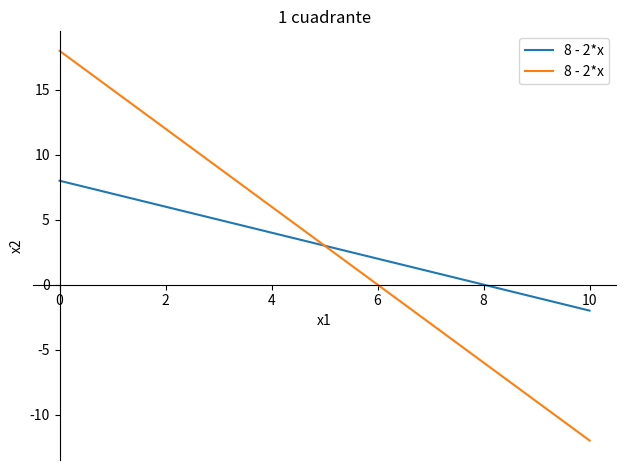
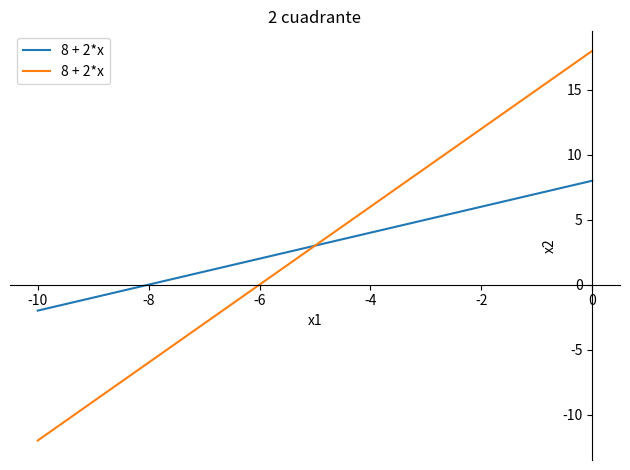
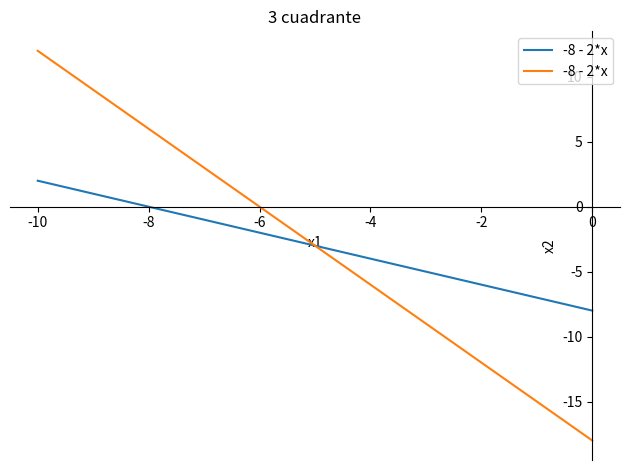
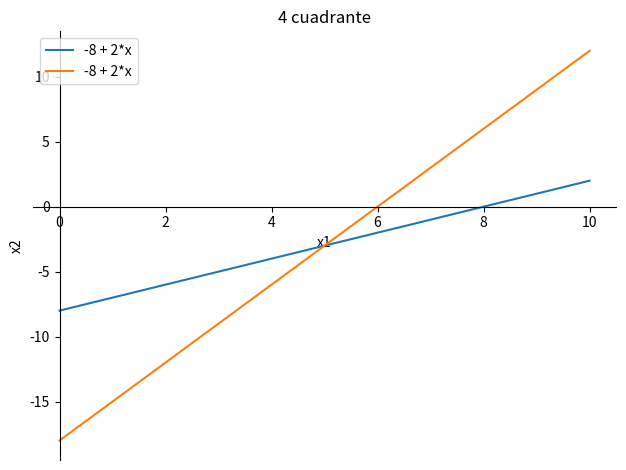
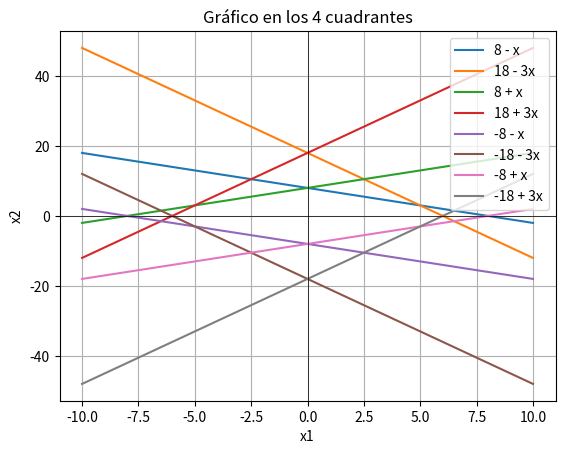

Reproduce these figures in Python, in order.
'''Dado el siguiente problema de programación lineal
Max Z = 2x1 + x2
Con las restricciones:
x1 + x2 <= 8
3x1 + x2 <= 18
x1; x2 >= 0
Representar gráficamente y mediante un modelo de programación lineal los problemas 
simétricos equivalentes en cada uno de los cuatro cuadrantes.
1 cuadrante
x1 >= 0
x2 >= 0
2 cuadrante
x1 <= 0
x2 >= 0
3 cuadrante
x1 <= 0
x2 <= 0
4 cuadrante
x1 >= 0
x2 <= 0
'''

import numpy as np
from sympy import symbols
from sympy.plotting import plot

x = symbols('x')

# 1 cuadrante
f1 = 8 - x
f2 = 18 - 3*x

z1 = "8 - 2*x"
z2 = "18 - 2*x"

plot(f1, f2, z1, z2, (x, 0, 10), title='1 cuadrante', xlabel='x1', ylabel='x2', legend=True)

# 2 cuadrante
f1 = 8 + x
f2 = 18 + 3*x

z1 = "8 + 2*x"
z2 = "18 + 2*x"

plot(f1, f2, z1, z2, (x, -10, 0), title='2 cuadrante', xlabel='x1', ylabel='x2', legend=True)

# 3 cuadrante
f1 = -8 - x
f2 = -18 - 3*x

z1 = "-8 - 2*x"
z2 = "-18 - 2*x"

plot(f1, f2, z1, z2, (x, -10, 0), title='3 cuadrante', xlabel='x1', ylabel='x2', legend=True)

# 4 cuadrante
f1 = -8 + x
f2 = -18 + 3*x

z1 = "-8 + 2*x"
z2 = "-18 + 2*x"

plot(f1, f2, z1, z2, (x, 0, 10), title='4 cuadrante', xlabel='x1', ylabel='x2', legend=True)

# los 4 cuadrantes en una sola gráfica

import matplotlib.pyplot as plt
import numpy as np

# Define las funciones
def f1(x):
    return 8 - x

def f2(x):
    return 18 - 3 * x

def f3(x):
    return 8 + x

def f4(x):
    return 18 + 3 * x

def f5(x):
    return -8 - x

def f6(x):
    return -18 - 3 * x

def f7(x):
    return -8 + x

def f8(x):
    return -18 + 3 * x

# Valores de x para la gráfica
x = np.linspace(-10, 10, 400)

# Gráfica de las funciones
plt.plot(x, f1(x), label='8 - x')
plt.plot(x, f2(x), label='18 - 3x')
plt.plot(x, f3(x), label='8 + x')
plt.plot(x, f4(x), label='18 + 3x')
plt.plot(x, f5(x), label='-8 - x')
plt.plot(x, f6(x), label='-18 - 3x')
plt.plot(x, f7(x), label='-8 + x')
plt.plot(x, f8(x), label='-18 + 3x')

# Configuración de la gráfica
plt.axhline(0, color='black', linewidth=0.5)
plt.axvline(0, color='black', linewidth=0.5)
plt.title('Gráfico en los 4 cuadrantes')
plt.xlabel('x1')
plt.ylabel('x2')
plt.legend(loc='best')

# Muestra la gráfica
plt.grid()
plt.show()
